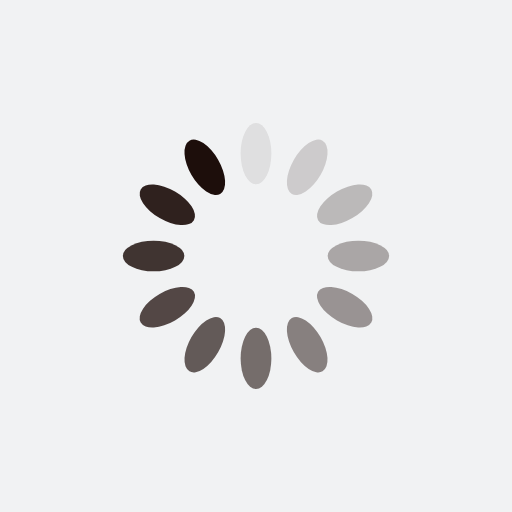
t = 0.00 s
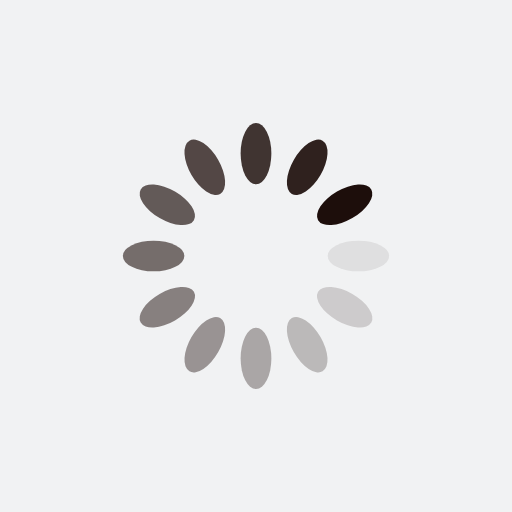
t = 0.25 s
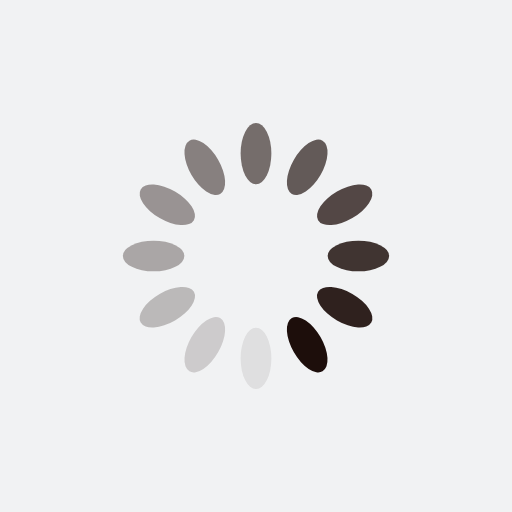
t = 0.50 s
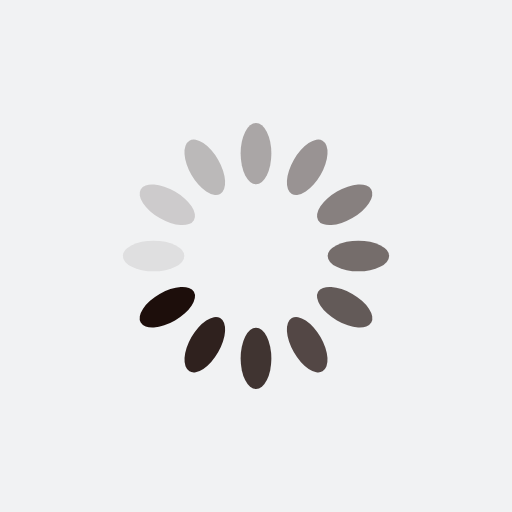
t = 0.75 s

The animated SVG that drew these frames (rendered in a browser with its animation timeline set to each time). Animation: 12 SMIL elements (animate=12); one cycle of 1.00 s, repeats indefinitely.

<?xml version="1.0" encoding="utf-8"?>
<svg xmlns="http://www.w3.org/2000/svg" xmlns:xlink="http://www.w3.org/1999/xlink" style="margin: auto; background: rgb(241, 242, 243); display: block; shape-rendering: auto;" width="97px" height="97px" viewBox="0 0 100 100" preserveAspectRatio="xMidYMid">
<g transform="rotate(0 50 50)">
  <rect x="47" y="24" rx="3" ry="6" width="6" height="12" fill="#1d0e0b">
    <animate attributeName="opacity" values="1;0" keyTimes="0;1" dur="1s" begin="-0.9166666666666666s" repeatCount="indefinite"></animate>
  </rect>
</g><g transform="rotate(30 50 50)">
  <rect x="47" y="24" rx="3" ry="6" width="6" height="12" fill="#1d0e0b">
    <animate attributeName="opacity" values="1;0" keyTimes="0;1" dur="1s" begin="-0.8333333333333334s" repeatCount="indefinite"></animate>
  </rect>
</g><g transform="rotate(60 50 50)">
  <rect x="47" y="24" rx="3" ry="6" width="6" height="12" fill="#1d0e0b">
    <animate attributeName="opacity" values="1;0" keyTimes="0;1" dur="1s" begin="-0.75s" repeatCount="indefinite"></animate>
  </rect>
</g><g transform="rotate(90 50 50)">
  <rect x="47" y="24" rx="3" ry="6" width="6" height="12" fill="#1d0e0b">
    <animate attributeName="opacity" values="1;0" keyTimes="0;1" dur="1s" begin="-0.6666666666666666s" repeatCount="indefinite"></animate>
  </rect>
</g><g transform="rotate(120 50 50)">
  <rect x="47" y="24" rx="3" ry="6" width="6" height="12" fill="#1d0e0b">
    <animate attributeName="opacity" values="1;0" keyTimes="0;1" dur="1s" begin="-0.5833333333333334s" repeatCount="indefinite"></animate>
  </rect>
</g><g transform="rotate(150 50 50)">
  <rect x="47" y="24" rx="3" ry="6" width="6" height="12" fill="#1d0e0b">
    <animate attributeName="opacity" values="1;0" keyTimes="0;1" dur="1s" begin="-0.5s" repeatCount="indefinite"></animate>
  </rect>
</g><g transform="rotate(180 50 50)">
  <rect x="47" y="24" rx="3" ry="6" width="6" height="12" fill="#1d0e0b">
    <animate attributeName="opacity" values="1;0" keyTimes="0;1" dur="1s" begin="-0.4166666666666667s" repeatCount="indefinite"></animate>
  </rect>
</g><g transform="rotate(210 50 50)">
  <rect x="47" y="24" rx="3" ry="6" width="6" height="12" fill="#1d0e0b">
    <animate attributeName="opacity" values="1;0" keyTimes="0;1" dur="1s" begin="-0.3333333333333333s" repeatCount="indefinite"></animate>
  </rect>
</g><g transform="rotate(240 50 50)">
  <rect x="47" y="24" rx="3" ry="6" width="6" height="12" fill="#1d0e0b">
    <animate attributeName="opacity" values="1;0" keyTimes="0;1" dur="1s" begin="-0.25s" repeatCount="indefinite"></animate>
  </rect>
</g><g transform="rotate(270 50 50)">
  <rect x="47" y="24" rx="3" ry="6" width="6" height="12" fill="#1d0e0b">
    <animate attributeName="opacity" values="1;0" keyTimes="0;1" dur="1s" begin="-0.16666666666666666s" repeatCount="indefinite"></animate>
  </rect>
</g><g transform="rotate(300 50 50)">
  <rect x="47" y="24" rx="3" ry="6" width="6" height="12" fill="#1d0e0b">
    <animate attributeName="opacity" values="1;0" keyTimes="0;1" dur="1s" begin="-0.08333333333333333s" repeatCount="indefinite"></animate>
  </rect>
</g><g transform="rotate(330 50 50)">
  <rect x="47" y="24" rx="3" ry="6" width="6" height="12" fill="#1d0e0b">
    <animate attributeName="opacity" values="1;0" keyTimes="0;1" dur="1s" begin="0s" repeatCount="indefinite"></animate>
  </rect>
</g>
<!-- [ldio] generated by https://loading.io/ --></svg>